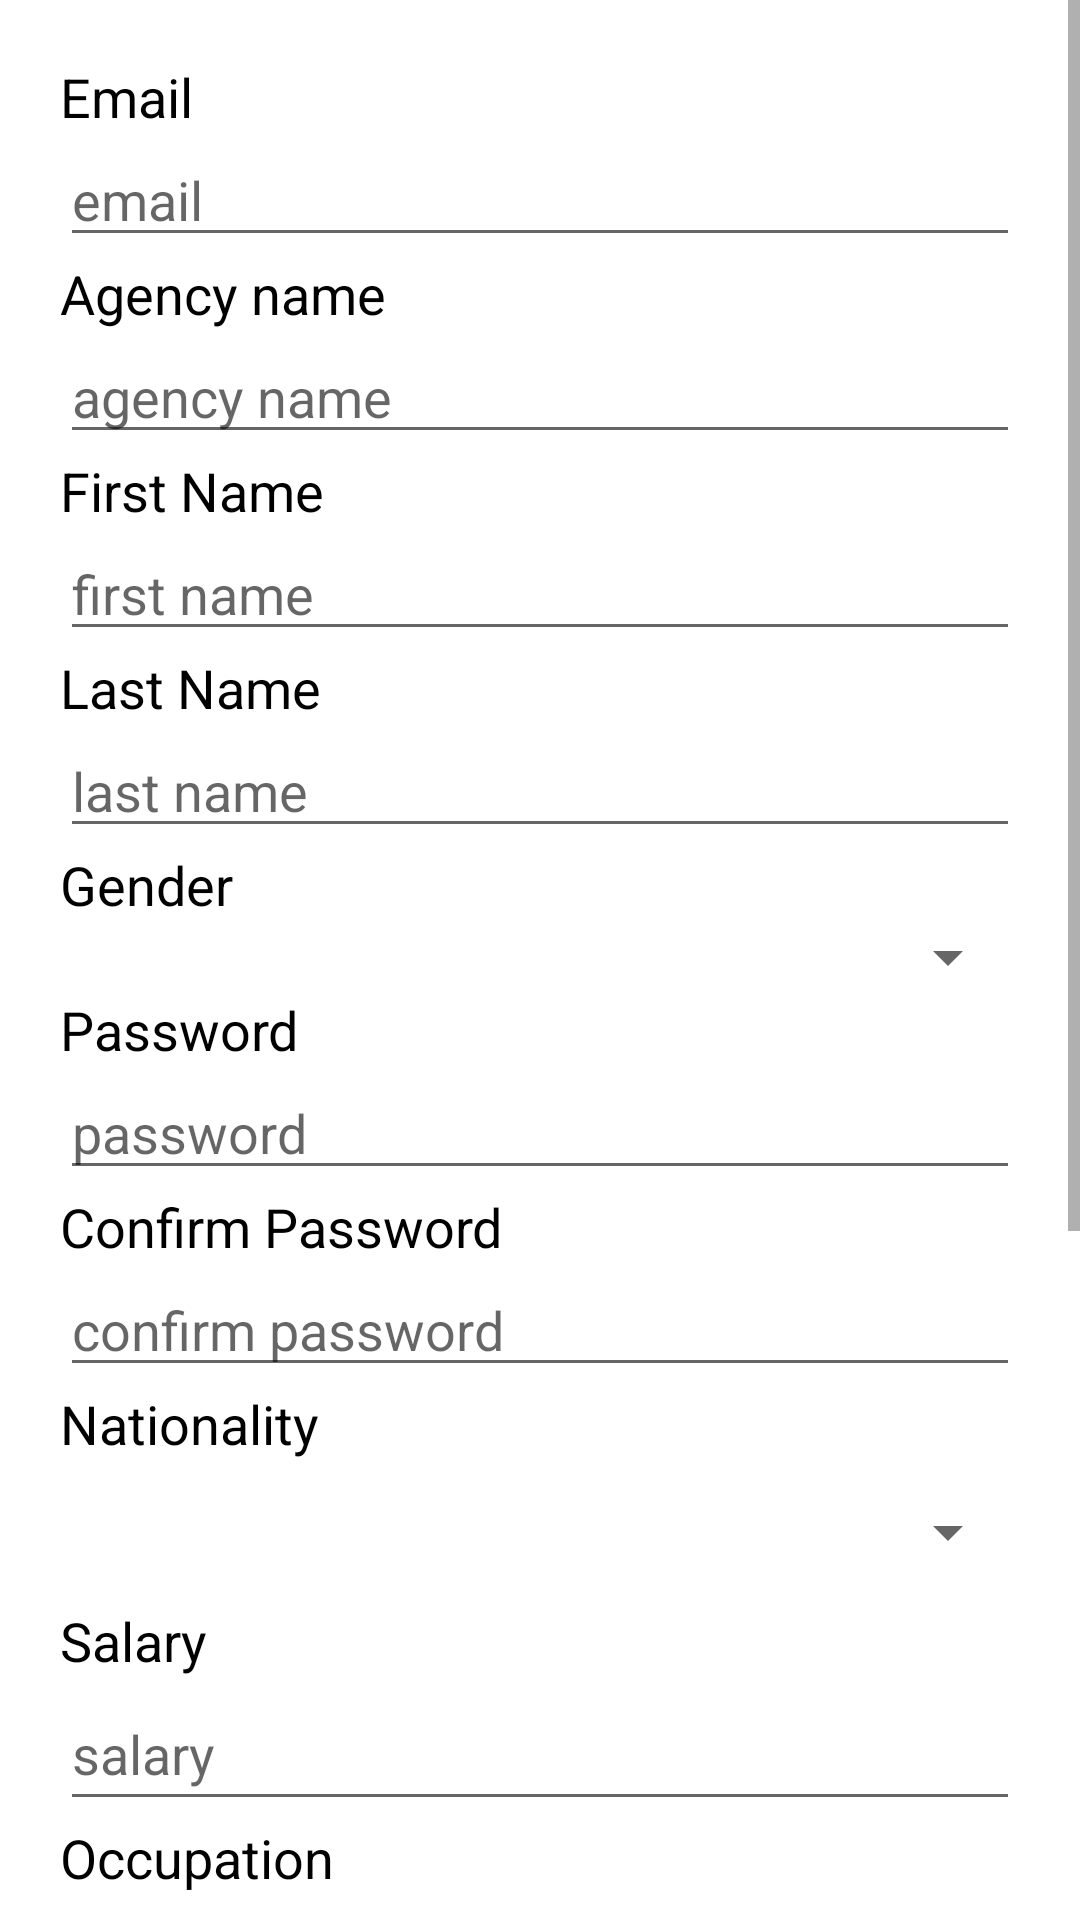

Layout XML and referenced resources for this Android screen:
<!-- AndroidManifest.xml: application theme Theme.HouseRentals -->
<!-- res/layout/fragment_profile.xml -->
<?xml version="1.0" encoding="utf-8"?>
<LinearLayout xmlns:android="http://schemas.android.com/apk/res/android"
    xmlns:app="http://schemas.android.com/apk/res-auto"
    xmlns:tools="http://schemas.android.com/tools"
    android:layout_width="match_parent"
    android:layout_height="match_parent"
    android:orientation="vertical"
    tools:context=".SignUpTenant">

    <ScrollView
        android:layout_width="match_parent"
        android:layout_height="match_parent">

        <LinearLayout
            android:layout_width="match_parent"
            android:layout_height="wrap_content"
            android:orientation="vertical"
            android:paddingStart="20dp"
            android:paddingTop="20dp"
            android:paddingEnd="20dp"
            android:paddingBottom="20dp">


            <TextView
                android:id="@+id/textView5"
                android:layout_width="match_parent"
                android:layout_height="wrap_content"
                android:text="Email"
                android:textColor="@color/black"
                android:textSize="18sp" />

            <EditText
                android:id="@+id/signUpEmail"
                android:layout_width="match_parent"
                android:layout_height="wrap_content"
                android:ems="10"
                android:hint="email"
                android:inputType="textEmailAddress" />

            <TextView
                android:id="@+id/textView3"
                android:layout_width="match_parent"
                android:layout_height="wrap_content"
                android:text="Agency name"
                android:textColor="@color/black"
                android:textSize="18sp"/>
            <EditText
                android:id="@+id/signUpAgencyName"
                android:layout_width="match_parent"
                android:layout_height="wrap_content"
                android:ems="10"
                android:hint="agency name"
                android:inputType="textPersonName" />

            <TextView
                android:id="@+id/textView8"
                android:layout_width="match_parent"
                android:layout_height="wrap_content"
                android:text="First Name"
                android:textColor="@color/black"
                android:textSize="18sp" />

            <EditText
                android:id="@+id/signUpFirstName"
                android:layout_width="match_parent"
                android:layout_height="wrap_content"
                android:ems="10"
                android:hint="first name"
                android:inputType="textPersonName" />

            <TextView
                android:id="@+id/textView11"
                android:layout_width="match_parent"
                android:layout_height="wrap_content"
                android:text="Last Name"
                android:textColor="@color/black"
                android:textSize="18sp" />

            <EditText
                android:id="@+id/signUpLastName"
                android:layout_width="match_parent"
                android:layout_height="wrap_content"
                android:ems="10"
                android:hint="last name"
                android:inputType="textPersonName" />

            <TextView
                android:id="@+id/textView12"
                android:layout_width="match_parent"
                android:layout_height="wrap_content"
                android:text="Gender"
                android:textColor="@color/black"
                android:textSize="18sp" />

            <Spinner
                android:id="@+id/gender"
                android:layout_width="match_parent"
                android:layout_height="wrap_content" />

            <TextView
                android:id="@+id/textView13"
                android:layout_width="match_parent"
                android:layout_height="wrap_content"
                android:text="Password"
                android:textColor="@color/black"
                android:textSize="18sp" />

            <EditText
                android:id="@+id/password"
                android:layout_width="match_parent"
                android:layout_height="wrap_content"
                android:ems="10"
                android:hint="password"
                android:inputType="textPassword" />

            <TextView
                android:id="@+id/textView14"
                android:layout_width="match_parent"
                android:layout_height="wrap_content"
                android:text="Confirm Password"
                android:textColor="@color/black"
                android:textSize="18sp" />

            <EditText
                android:id="@+id/confirmPassword"
                android:layout_width="match_parent"
                android:layout_height="wrap_content"
                android:ems="10"
                android:hint="confirm password"
                android:inputType="textPassword" />

            <TextView
                android:id="@+id/textView4"
                android:layout_width="match_parent"
                android:layout_height="wrap_content"
                android:text="Nationality"
                android:textColor="@color/black"
                android:textSize="18sp" />

            <Spinner
                android:id="@+id/nationality"
                android:layout_width="match_parent"
                android:layout_height="wrap_content"
                android:minHeight="48dp"
                tools:ignore="SpeakableTextPresentCheck" />


            <TextView
                android:id="@+id/textView6"
                android:layout_width="match_parent"
                android:layout_height="wrap_content"
                android:text="Salary"
                android:textColor="@color/black"
                android:textSize="18sp"
                />

            <EditText
                android:id="@+id/salary"
                android:layout_width="match_parent"
                android:layout_height="wrap_content"
                android:ems="10"
                android:hint="salary"
                android:inputType="number"
                android:minHeight="48dp" />

            <TextView
                android:id="@+id/textView9"
                android:layout_width="match_parent"
                android:layout_height="wrap_content"
                android:text="Occupation"
                android:textColor="@color/black"
                android:textSize="18sp" />

            <EditText
                android:id="@+id/occupation"
                android:layout_width="match_parent"
                android:layout_height="wrap_content"
                android:ems="10"
                android:gravity="start|top"
                android:hint="occupation"
                android:inputType="textMultiLine"
                android:minHeight="48dp" />


            <TextView
                android:id="@+id/textView10"
                android:layout_width="match_parent"
                android:layout_height="wrap_content"
                android:text="Family Size"
                android:textColor="@color/black"
                android:textSize="18sp" />

            <EditText
                android:id="@+id/signUpsize"
                android:layout_width="match_parent"
                android:layout_height="wrap_content"
                android:ems="10"
                android:hint="family size"
                android:inputType="number"
                android:minHeight="48dp" />


            <TextView
                android:id="@+id/textView15"
                android:layout_width="match_parent"
                android:layout_height="wrap_content"
                android:text="Country"
                android:textColor="@color/black"
                android:textSize="18sp" />

            <Spinner
                android:id="@+id/profileCountry"
                android:layout_width="match_parent"
                android:layout_height="wrap_content" />

            <TextView
                android:id="@+id/textView16"
                android:layout_width="match_parent"
                android:layout_height="wrap_content"
                android:text="City"
                android:textColor="@color/black"
                android:textSize="18sp" />

            <Spinner
                android:id="@+id/ProfileCity"
                android:layout_width="match_parent"
                android:layout_height="wrap_content" />

            <TextView
                android:id="@+id/textView17"
                android:layout_width="match_parent"
                android:layout_height="wrap_content"
                android:text="Phone Number"
                android:textColor="@color/black"
                android:textSize="18sp" />

            <LinearLayout
                android:layout_width="match_parent"
                android:layout_height="match_parent"
                android:orientation="horizontal">

                <TextView
                    android:id="@+id/ZIP_Code"
                    android:layout_width="wrap_content"
                    android:layout_height="wrap_content"
                    android:layout_weight="1"
                    android:textAlignment="center" />

                <EditText
                    android:id="@+id/phone"
                    android:layout_width="wrap_content"
                    android:layout_height="wrap_content"
                    android:layout_weight="1"
                    android:ems="10"
                    android:hint="phone number"
                    android:inputType="phone" />
            </LinearLayout>

            <Button
                android:id="@+id/btnUpdateProfile"
                android:layout_width="match_parent"
                android:layout_height="64dp"
                android:text="Update Profile" />
        </LinearLayout>
    </ScrollView>
</LinearLayout>
<!-- resources referenced by this layout -->
<resources>
  <style name="Theme.HouseRentals" parent="Theme.MaterialComponents.DayNight.DarkActionBar">
          
          <item name="colorPrimary">@color/purple_500</item>
          <item name="colorPrimaryVariant">@color/purple_700</item>
          <item name="colorOnPrimary">@color/white</item>
          
          <item name="colorSecondary">@color/teal_200</item>
          <item name="colorSecondaryVariant">@color/teal_700</item>
          <item name="colorOnSecondary">@color/black</item>
          
          <item name="android:statusBarColor" tools:targetApi="l">?attr/colorPrimaryVariant</item>
          
      </style>
  <!-- not gathered from this repository: default colours our renderer supplied (Android Studio template values) -->
  <color name="purple_500">#FF6200EE</color>
  <color name="purple_700">#FF3700B3</color>
  <color name="teal_200">#FF03DAC5</color>
  <color name="teal_700">#FF018786</color>
  <color name="black">#FF000000</color>
  <color name="white">#FFFFFFFF</color>
</resources>
